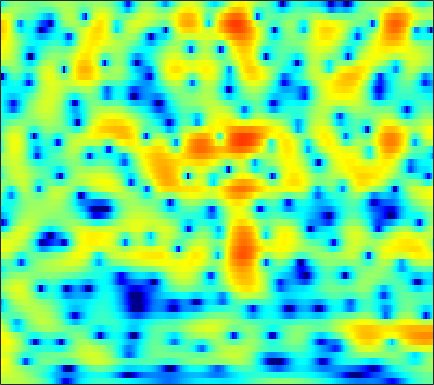

Values plotted in this chart, from the file beside it:
2.2552, 2.2848, 2.3151, 2.326, 2.3199, 2.3032, 2.2755, 2.2382, 2.1625, 2.0462, 1.8919, 1.7477, 1.517, 1.2355, 0.98752, 0.60361, 0.1494, -0.23497, -0.81326, -1.4856, -2.2706, -2.9385, -3.949, -5.1277
3.423, 3.386, 3.304, 3.185, 3.073, 2.89, 2.672, 2.484, 2.204, 1.891, 1.541, 1.254, 0.8373, 0.3786, 0.005669, -0.531, -1.119, -1.599, -2.292, -3.049, -3.872, -4.529, -5.461, -6.438
4.543, 4.404, 4.14, 3.792, 3.477, 2.992, 2.444, 2.005, 1.401, 0.804, 0.2488, -0.1263, -0.5562, -0.8954, -1.101, -1.336, -1.561, -1.745, -2.044, -2.424, -2.908, -3.355, -4.081, -4.974
5.288, 5.102, 4.685, 4.054, 3.424, 2.341, 0.9294, -0.3994, -2.646, -5.674, -9.9, -13.61, -13.51, -9.274, -6.839, -4.546, -2.983, -2.143, -1.345, -0.824, -0.525, -0.4219, -0.4244, -0.5527
3.683, 3.732, 3.599, 3.24, 2.825, 2.083, 1.141, 0.326, -0.8575, -2.046, -3.067, -3.589, -3.884, -3.758, -3.476, -2.991, -2.491, -2.157, -1.78, -1.478, -1.247, -1.121, -1.001, -0.9253
4.076, 4.28, 4.341, 4.187, 3.944, 3.466, 2.834, 2.276, 1.443, 0.5436, -0.3895, -1.087, -1.984, -2.792, -3.299, -3.799, -4.067, -4.125, -4.059, -3.911, -3.779, -3.744, -3.804, -4.014
5.717, 5.702, 5.535, 5.204, 4.854, 4.257, 3.506, 2.838, 1.8, 0.5629, -0.9348, -2.289, -4.541, -7.576, -10.79, -17.43, -19.31, -14.1, -9.823, -7.382, -5.985, -5.452, -5.32, -5.819
5.379, 5.035, 4.463, 3.78, 3.209, 2.404, 1.579, 0.9705, 0.1854, -0.5821, -1.358, -1.967, -2.826, -3.71, -4.305, -4.815, -4.838, -4.551, -3.893, -3.175, -2.587, -2.284, -2.09, -2.125
3.752, 3.047, 1.876, 0.4052, -0.919, -2.95, -5.064, -6.272, -6.589, -5.553, -4.124, -3.149, -2.076, -1.245, -0.753, -0.2179, 0.2282, 0.5228, 0.8628, 1.131, 1.308, 1.38, 1.382, 1.27
1.404, 0.7777, -0.2735, -1.639, -2.922, -5.02, -7.421, -8.845, -8.707, -6.616, -4.332, -2.878, -1.325, -0.1251, 0.5885, 1.328, 1.874, 2.178, 2.453, 2.588, 2.599, 2.527, 2.329, 2
-1.894, -1.907, -1.915, -1.937, -1.972, -2.007, -1.97, -1.855, -1.548, -1.075, -0.4859, -0.01223, 0.5994, 1.14, 1.49, 1.866, 2.127, 2.25, 2.309, 2.259, 2.096, 1.896, 1.526, 1.036
-7.55, -6.186, -4.509, -3.113, -2.24, -1.283, -0.5095, -0.02165, 0.5322, 0.9942, 1.379, 1.614, 1.865, 2.036, 2.11, 2.143, 2.101, 2.02, 1.853, 1.619, 1.317, 1.034, 0.5817, 0.04679
-9.333, -6.877, -4.28, -2.32, -1.155, 0.08031, 1.022, 1.564, 2.101, 2.452, 2.631, 2.659, 2.58, 2.382, 2.161, 1.795, 1.381, 1.061, 0.6478, 0.2596, -0.1101, -0.3791, -0.7758, -1.244
-2.087, -1.296, -0.1958, 0.8519, 1.558, 2.355, 2.97, 3.304, 3.572, 3.631, 3.471, 3.204, 2.638, 1.829, 1.065, -0.1437, -1.485, -2.458, -3.455, -3.889, -3.799, -3.573, -3.32, -3.318
0.3093, 0.9476, 1.742, 2.462, 2.935, 3.455, 3.828, 4, 4.064, 3.925, 3.554, 3.105, 2.216, 0.9376, -0.3414, -2.658, -6.076, -10.06, -22.07, -17.11, -9.764, -7.198, -5.29, -4.418
-0.6324, 0.03857, 0.8483, 1.541, 1.976, 2.444, 2.77, 2.918, 2.987, 2.9, 2.646, 2.339, 1.775, 1.002, 0.2854, -0.829, -2.037, -2.882, -3.672, -3.86, -3.49, -3.056, -2.55, -2.254
-3.415, -2.569, -1.573, -0.764, -0.2922, 0.1666, 0.4635, 0.5969, 0.6961, 0.7292, 0.7232, 0.6969, 0.6509, 0.5673, 0.4729, 0.3282, 0.1752, 0.08166, 0.0007277, 0.002466, 0.0564, 0.1214, 0.2294, 0.2906
-6.46, -4.879, -3.409, -2.519, -2.167, -2.045, -2.228, -2.492, -2.856, -3.009, -2.794, -2.43, -1.788, -1.096, -0.6191, -0.06857, 0.367, 0.6335, 0.9247, 1.174, 1.368, 1.489, 1.649, 1.784
-3.282, -2.381, -1.599, -1.383, -1.59, -2.423, -4.042, -5.935, -9.822, -14.83, -12.28, -8.525, -5.107, -2.928, -1.778, -0.6997, 0.02724, 0.4187, 0.8034, 1.086, 1.346, 1.534, 1.755, 1.986
2.469, 2.531, 2.478, 2.173, 1.735, 0.8172, -0.504, -1.737, -3.485, -4.696, -4.569, -3.854, -2.714, -1.782, -1.331, -1.043, -0.9971, -1.092, -1.221, -1.326, -1.254, -1.085, -0.7912, -0.4234
4.697, 4.642, 4.482, 4.224, 3.95, 3.488, 2.917, 2.45, 1.816, 1.207, 0.6526, 0.2554, -0.3687, -1.153, -1.942, -3.31, -5.093, -6.659, -8.753, -10, -9.921, -9.249, -8.12, -7.145
4.193, 4.193, 4.171, 4.146, 4.109, 4.018, 3.858, 3.674, 3.327, 2.853, 2.202, 1.599, 0.5513, -0.876, -2.245, -4.582, -7.795, -11.02, -16.91, -23.06, -19.66, -17.64, -16.04, -14.86
1.582, 1.635, 1.91, 2.357, 2.749, 3.249, 3.664, 3.876, 4, 3.917, 3.588, 3.171, 2.377, 1.268, 0.2159, -1.505, -3.559, -5.279, -7.724, -10.27, -13.33, -16.18, -23.67, -27.54
-6.463, -6.708, -5.424, -3.237, -1.614, 0.232, 1.657, 2.481, 3.274, 3.744, 3.934, 3.879, 3.592, 3.074, 2.532, 1.626, 0.5318, -0.3864, -1.726, -3.108, -4.522, -5.458, -6.353, -6.565
-15.45, -17.63, -13.45, -8.617, -5.943, -3.282, -1.314, -0.1839, 0.969, 1.784, 2.333, 2.582, 2.715, 2.653, 2.502, 2.174, 1.728, 1.336, 0.764, 0.2166, -0.3109, -0.6553, -0.9462, -1.08
-9.116, -8.601, -7.565, -6.254, -5.193, -3.787, -2.492, -1.633, -0.6419, 0.171, 0.7874, 1.155, 1.499, 1.692, 1.759, 1.755, 1.669, 1.571, 1.405, 1.208, 1.033, 0.9065, 0.7621, 0.6606
-6.458, -6.048, -5.522, -4.916, -4.414, -3.659, -2.857, -2.24, -1.443, -0.7141, -0.0793, 0.3053, 0.7253, 1.034, 1.19, 1.324, 1.397, 1.423, 1.442, 1.437, 1.437, 1.44, 1.413, 1.366
-4.125, -4.375, -4.725, -4.959, -4.95, -4.621, -3.909, -3.201, -2.192, -1.249, -0.4498, 0.01508, 0.4492, 0.7089, 0.8085, 0.8612, 0.8748, 0.8927, 0.966, 1.136, 1.329, 1.489, 1.7, 1.841
-1.78, -2.967, -5.005, -7.861, -10.29, -11.1, -7.811, -5.281, -2.69, -0.9125, 0.1982, 0.717, 0.9767, 0.8232, 0.4938, -0.1385, -0.8104, -1.113, -1.096, -0.5153, 0.3286, 0.9528, 1.712, 2.276
0.7817, -0.2714, -2.054, -4.243, -5.807, -6.151, -4.085, -2.206, -0.1535, 1.261, 2.046, 2.237, 1.995, 1.087, -0.09988, -2.631, -6.854, -12.06, -12.51, -6.136, -2.443, -0.6838, 0.8108, 1.681
0.08768, 0.1681, 0.2601, 0.3785, 0.5333, 0.8658, 1.403, 1.86, 2.441, 2.823, 2.98, 2.844, 2.351, 1.471, 0.5037, -1.135, -2.971, -4.042, -4.386, -3.458, -2.348, -1.61, -1.121, -1.099
-4.011, -2.1, -0.3045, 0.9045, 1.575, 2.258, 2.758, 3.033, 3.255, 3.312, 3.156, 2.939, 2.467, 1.835, 1.305, 0.5479, -0.1655, -0.6308, -1.045, -1.395, -1.621, -1.932, -2.514, -3.532
-2.067, -0.9231, 0.4111, 1.44, 2.033, 2.644, 3.017, 3.152, 3.158, 3.003, 2.628, 2.28, 1.675, 0.9585, 0.4337, -0.2464, -0.8424, -1.249, -1.626, -1.972, -2.201, -2.48, -2.908, -3.554
1.013, 1.325, 1.847, 2.369, 2.721, 3.067, 3.234, 3.212, 2.993, 2.535, 1.848, 1.173, 0.09818, -1.138, -2.133, -3.361, -4.279, -4.602, -4.624, -4.246, -3.832, -3.494, -3.192, -3.021
0.8948, 1.367, 2.116, 2.848, 3.305, 3.691, 3.834, 3.768, 3.409, 2.69, 1.663, 0.5896, -1.2, -3.557, -5.851, -9.926, -14.8, -15.06, -11.06, -7.827, -5.771, -4.645, -3.636, -2.926
-3.717, -1.267, 1.096, 2.742, 3.579, 4.301, 4.592, 4.551, 4.149, 3.366, 2.188, 1.04, -0.8317, -3.105, -5.043, -7.863, -10.04, -10.22, -8.633, -6.76, -5.162, -4.382, -3.744, -3.491
-2.278, -0.5696, 1.459, 3.002, 3.834, 4.585, 4.896, 4.838, 4.405, 3.595, 2.312, 1.123, -0.8363, -2.95, -4.504, -6.012, -6.481, -6.135, -5.331, -4.294, -3.598, -3.36, -3.564, -4.668
-0.4598, 0.4969, 1.794, 2.886, 3.562, 4.159, 4.423, 4.386, 3.997, 3.176, 1.858, 0.5097, -1.999, -5.784, -10.15, -24.01, -13.92, -8.948, -5.305, -3.284, -2.109, -1.693, -1.717, -2.342
-3.679, -1.968, -0.3052, 0.8936, 1.567, 2.184, 2.525, 2.614, 2.484, 2.031, 1.313, 0.542, -0.7324, -2.228, -3.323, -4.2, -3.959, -3.182, -1.993, -0.9007, -0.1217, 0.2377, 0.4378, 0.3906
-4.433, -3.49, -2.497, -1.726, -1.288, -0.8097, -0.4351, -0.2176, 0.01519, 0.1518, 0.2079, 0.1615, 0.06143, -0.05349, -0.1133, -0.06016, 0.1374, 0.3731, 0.7511, 1.158, 1.461, 1.613, 1.675, 1.59
-4.038, -4.154, -4.344, -4.526, -4.65, -4.666, -4.399, -4.004, -3.272, -2.398, -1.574, -1.006, -0.3384, 0.245, 0.6409, 1.104, 1.533, 1.814, 2.165, 2.433, 2.599, 2.651, 2.61, 2.418
-4.579, -5.373, -6.724, -8.573, -10.24, -12.43, -12.62, -10.94, -8.145, -5.735, -3.791, -2.579, -1.247, -0.1623, 0.5349, 1.321, 1.976, 2.396, 2.846, 3.162, 3.363, 3.417, 3.36, 3.134
-4.981, -5.897, -7.539, -9.79, -12.09, -15.78, -16.55, -13.75, -9.96, -7.098, -4.93, -3.635, -2.17, -0.9486, -0.1522, 0.8002, 1.617, 2.156, 2.746, 3.217, 3.536, 3.67, 3.693, 3.533
-4.857, -5.379, -6.152, -6.938, -7.477, -7.936, -7.942, -7.601, -6.853, -5.933, -4.987, -4.265, -3.33, -2.354, -1.616, -0.6096, 0.3875, 1.077, 1.923, 2.628, 3.152, 3.431, 3.631, 3.637
-5.159, -5.356, -5.513, -5.63, -5.648, -5.648, -5.635, -5.638, -5.68, -5.828, -6.025, -6.138, -6.085, -5.526, -4.705, -3.261, -1.68, -0.5496, 0.7994, 1.875, 2.71, 3.167, 3.573, 3.752
-7.453, -7.439, -6.801, -5.871, -5.246, -4.663, -4.426, -4.52, -5.016, -6.048, -7.833, -9.966, -14.28, -16.68, -12.31, -7.196, -3.708, -1.733, 0.2633, 1.76, 2.841, 3.406, 3.883, 4.074
-23.86, -18.71, -9.801, -5.926, -4.261, -2.926, -2.343, -2.293, -2.707, -3.605, -4.985, -6.306, -7.953, -8.244, -6.994, -4.515, -2.062, -0.4776, 1.266, 2.633, 3.603, 4.098, 4.424, 4.392
-3.455, -3.436, -2.649, -1.534, -0.8441, -0.2459, -0.05015, -0.141, -0.5668, -1.243, -2.043, -2.61, -3.123, -3.19, -2.857, -1.975, -0.7948, 0.1872, 1.439, 2.496, 3.302, 3.705, 3.928, 3.741
1.888, 1.796, 1.736, 1.706, 1.63, 1.381, 0.9315, 0.4117, -0.5126, -1.721, -3.213, -4.422, -5.983, -6.907, -6.827, -5.631, -3.882, -2.549, -0.9695, 0.3033, 1.265, 1.76, 2.15, 2.201
3.892, 3.798, 3.596, 3.244, 2.881, 2.238, 1.381, 0.5628, -0.7772, -2.574, -4.969, -7.351, -12.24, -23.64, -22.63, -12.22, -7.725, -5.591, -3.475, -1.953, -0.849, -0.258, 0.3016, 0.6082
4.856, 4.789, 4.527, 4.077, 3.623, 2.861, 1.893, 1.052, -0.2543, -1.766, -3.462, -4.821, -6.556, -7.736, -8.004, -7.402, -6.315, -5.418, -4.304, -3.377, -2.6, -2.106, -1.617, -1.265
5.687, 5.582, 5.223, 4.664, 4.118, 3.242, 2.23, 1.398, 0.2147, -0.9515, -2.083, -2.89, -3.845, -4.618, -5.061, -5.457, -5.635, -5.615, -5.522, -5.23, -4.82, -4.45, -3.965, -3.54
6.805, 6.554, 5.997, 5.173, 4.389, 3.153, 1.795, 0.7397, -0.5838, -1.701, -2.574, -3.125, -3.798, -4.567, -5.188, -6.249, -7.417, -8.339, -9.252, -9.435, -8.917, -8.272, -7.208, -6.267
7.857, 7.461, 6.674, 5.524, 4.393, 2.461, -0.01946, -2.203, -5.105, -6.63, -6.17, -5.45, -4.902, -5.064, -5.721, -7.323, -10.1, -13.43, -20.84, -23.07, -16.46, -13.87, -11.7, -9.838
7.505, 7.181, 6.474, 5.402, 4.293, 2.279, -0.594, -3.588, -9.009, -11.97, -7.946, -5.731, -4.17, -3.749, -4.087, -5.179, -7.083, -8.902, -11.4, -13.07, -14.01, -15.29, -19.34, -19.8
4.394, 4.468, 4.37, 3.994, 3.513, 2.624, 1.487, 0.5797, -0.4867, -1.16, -1.357, -1.308, -1.232, -1.356, -1.606, -2.236, -3.091, -3.853, -4.932, -6.125, -7.438, -8.48, -9.56, -9.167
-0.916, -0.09179, 0.7666, 1.309, 1.526, 1.597, 1.474, 1.299, 1.003, 0.7175, 0.4566, 0.2873, 0.05058, -0.2139, -0.4284, -0.7733, -1.151, -1.445, -1.861, -2.244, -2.546, -2.67, -2.606, -2.25
-5.998, -4.235, -2.452, -1.173, -0.4773, 0.1474, 0.5057, 0.6227, 0.6244, 0.5001, 0.2912, 0.09219, -0.1879, -0.4392, -0.6056, -0.7315, -0.7816, -0.7621, -0.674, -0.5192, -0.3111, -0.1295, 0.1371, 0.4319
